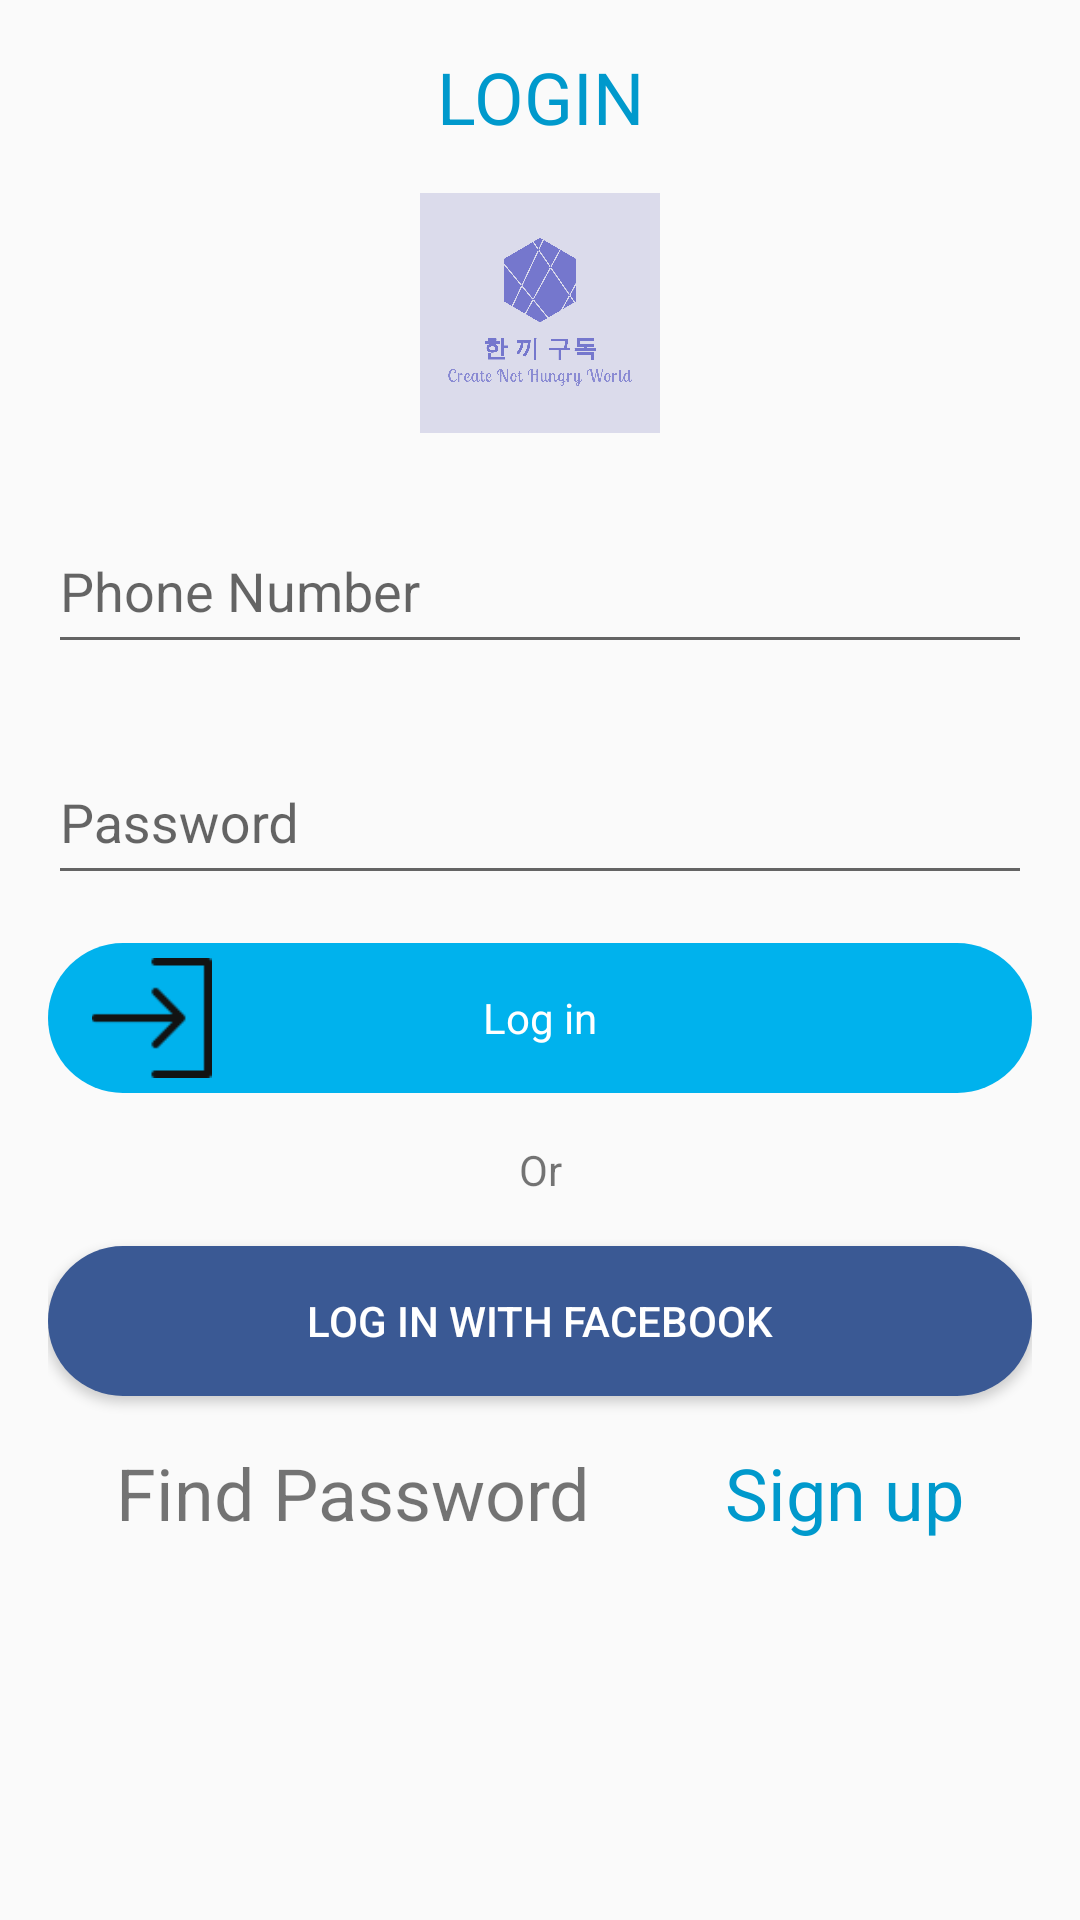

This screen was rendered from an Android layout file. Write that file and the resources it references.
<!-- AndroidManifest.xml: application theme Theme.HankkiGudok -->
<!-- res/layout/activity_login.xml -->
<?xml version="1.0" encoding="utf-8"?>
<LinearLayout xmlns:android="http://schemas.android.com/apk/res/android"
    android:layout_width="match_parent"
    android:layout_height="match_parent"
    android:orientation="vertical"
    android:paddingLeft="16dp"
    android:paddingRight="16dp"
    android:paddingTop="16dp">

    
    <TextView
        android:layout_width="match_parent"
        android:layout_height="wrap_content"
        android:gravity="center"
        android:text="LOGIN"
        android:textColor="@android:color/holo_blue_dark"
        android:textSize="24sp"
        android:layout_marginBottom="16dp"
        >

    </TextView>

    
    <ImageView
        android:layout_width="match_parent"
        android:layout_height="80dp"
        android:background="@null"
        android:src="@drawable/icon"
        android:layout_gravity="center"
        android:layout_marginBottom="16dp"
        >

    </ImageView>
    
    <com.google.android.material.textfield.TextInputLayout
        android:layout_width="match_parent"
        android:layout_height="wrap_content"
        android:layout_marginBottom="16dp">
        <com.google.android.material.textfield.TextInputEditText
            android:layout_width="match_parent"
            android:layout_height="50dp"
            android:hint="Phone Number"
            android:id="@+id/TextInputEditText_phonenumber1"
            >

        </com.google.android.material.textfield.TextInputEditText>
    </com.google.android.material.textfield.TextInputLayout>



    
    <com.google.android.material.textfield.TextInputLayout
        android:layout_width="match_parent"
        android:layout_height="wrap_content"
        android:layout_marginBottom="16dp">
        <com.google.android.material.textfield.TextInputEditText
            android:layout_width="match_parent"
            android:layout_height="50dp"
            android:hint="Password"
            android:id="@+id/TextInputEditText_password"
            >

        </com.google.android.material.textfield.TextInputEditText>
    </com.google.android.material.textfield.TextInputLayout>


    
    
    
    
    <RelativeLayout
        android:id="@+id/RelativeLayout_login"
        android:layout_width="match_parent"
        android:layout_marginBottom="16dp"
        android:layout_height="50dp"
        android:background="@drawable/bin_blue"
        android:paddingLeft="12dp"
        android:paddingRight="12dp"
        android:clickable="true">

        
        <ImageView
            android:layout_width="45dp"
            android:layout_height="45dp"
            android:background="@null"
            android:src="@drawable/signin"
            android:gravity="center"
            android:paddingTop="5dp"
            >

        </ImageView>
        
        <TextView
            android:layout_width="match_parent"
            android:layout_height="50dp"
            android:textColor="#ffffff"
            android:stateListAnimator="@null"
            android:layout_gravity="center"
            android:gravity="center"
            android:text="Log in">

        </TextView>
    </RelativeLayout>

    
    <TextView
        android:layout_width="match_parent"
        android:layout_height="wrap_content"
        android:gravity="center"
        android:layout_marginBottom="16dp"
        android:text="Or"
        >

    </TextView>

    
    <Button
        android:layout_width="match_parent"
        android:layout_height="50dp"
        android:background="@drawable/bin_darkblue"
        android:textColor="#ffffff"
        android:layout_marginBottom="16dp"
        android:text="Log in with Facebook"
        android:clickable="true"
        >

    </Button>


    
    <LinearLayout
        android:layout_width="match_parent"
        android:layout_height="wrap_content"
        android:orientation="horizontal"
        android:weightSum="10"
        >
        <TextView
            android:id="@+id/find_password"
            android:layout_width="wrap_content"
            android:layout_height="wrap_content"
            android:gravity="center"
            android:layout_weight="5"
            android:textSize="24sp"
            android:text="Find Password"
            >

        </TextView>
        <TextView
            android:id="@+id/sign_in"
            android:layout_width="wrap_content"
            android:layout_height="wrap_content"
            android:gravity="center"
            android:layout_weight="5"
            android:textSize="24sp"
            android:textColor="@android:color/holo_blue_dark"
            android:text="Sign up"
            >

        </TextView>
    </LinearLayout>


</LinearLayout>
<!-- resources referenced by this layout -->
<resources>
  <!-- drawable bin_blue (drawable) -->
  <?xml version="1.0" encoding="utf-8"?>
  <selector xmlns:android="http://schemas.android.com/apk/res/android">
  
      <item android:state_pressed="true">
          <shape android:shape="rectangle">
              <solid android:color="#FFFF00"/>
              <corners android:radius="100dp"/>
          </shape>
      </item>
      <item android:shape="rectangle">
          <shape android:shape="rectangle">
              <solid android:color="#00b2ed"/>
              <corners android:radius="100dp"/>
          </shape>
      </item>
      <item android:state_enabled="false">
          <shape android:shape="rectangle">
              <solid android:color="#808080"/>
              <corners android:radius="100dp"/>
          </shape>
      </item>
  
  
  
  </selector>
  <!-- drawable bin_darkblue (drawable-v24) -->
  <?xml version="1.0" encoding="utf-8"?>
  <selector xmlns:android="http://schemas.android.com/apk/res/android">
  
      <item android:state_pressed="true">
          <shape android:shape="rectangle">
              <solid android:color="@color/colorYellow"/>
              <corners android:radius="100dp"/>
          </shape>
      </item>
      <item android:shape="rectangle">
          <shape android:shape="rectangle">
              <solid android:color="@color/colorDarkBlue"/>
              <corners android:radius="100dp"/>
          </shape>
      </item>
      <item android:state_enabled="false">
          <shape android:shape="rectangle">
              <solid android:color="@color/colorGray"/>
              <corners android:radius="100dp"/>
          </shape>
      </item>
  
  
  
  </selector>
  <!-- drawable icon: png bitmap (drawable, 12592 bytes) -->
  <!-- drawable signin: png bitmap (drawable-v24, 672 bytes) -->
  <style name="Theme.HankkiGudok" parent="Theme.AppCompat.Light.NoActionBar">
          
          <item name="colorPrimary">@color/colorPrimary</item>
          <item name="colorPrimaryVariant">@color/colorPrimaryDark</item>
          <item name="colorOnPrimary">#ffffff</item>
          
          <item name="colorSecondary">@color/colorBlue</item>
          <item name="colorSecondaryVariant">@color/colorDarkBlue</item>
          <item name="colorOnSecondary">#000000</item>
          
          <item name="android:statusBarColor" tools:targetApi="l">?attr/colorPrimaryVariant</item>
          
      </style>
  <color name="colorYellow">#FFff00</color>
  <color name="colorDarkBlue">#3a5994</color>
  <color name="colorGray">#777777</color>
  <color name="colorPrimary">#6200ee</color>
  <color name="colorPrimaryDark">#3700b3</color>
  <color name="colorBlue">#00b2cd</color>
</resources>
